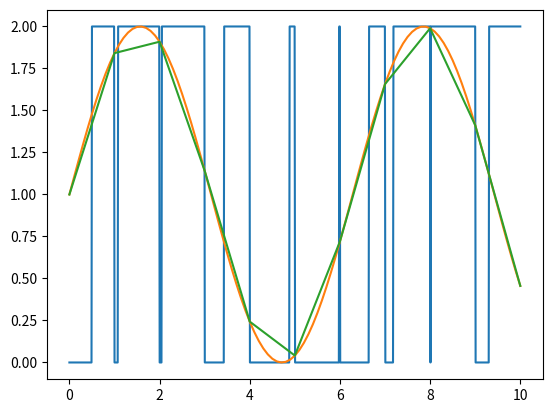

Python code for this plot:
import numpy as np
import matplotlib.pyplot as plt

x = np.linspace(0,10,101)
y = np.sin(x)+1

freq = 100/10
x1 = x[::10]
y1 = y[::10]

amplitud = 2
porcentaje = y1/amplitud
# print(porcentaje)

t=np.linspace(0,10,1000)
# print(t)
porcen = porcentaje*100
p = [int(x) for x in porcen]
output = []

for i in p[:-1]:
    for j in range(100):
        
        if (100-j)<=i:
            output.append(amplitud)
        else:
            output.append(0)
        print(j, i, output[-1])

print(output)
plt.plot(t, output)
plt.plot(x, y)
plt.plot(x1, porcentaje*2)
plt.show()



#print(int(porcen))

# print(x[::10])

# plt.plot(x, y)
# plt.plot(x1, y1)
# plt.show()